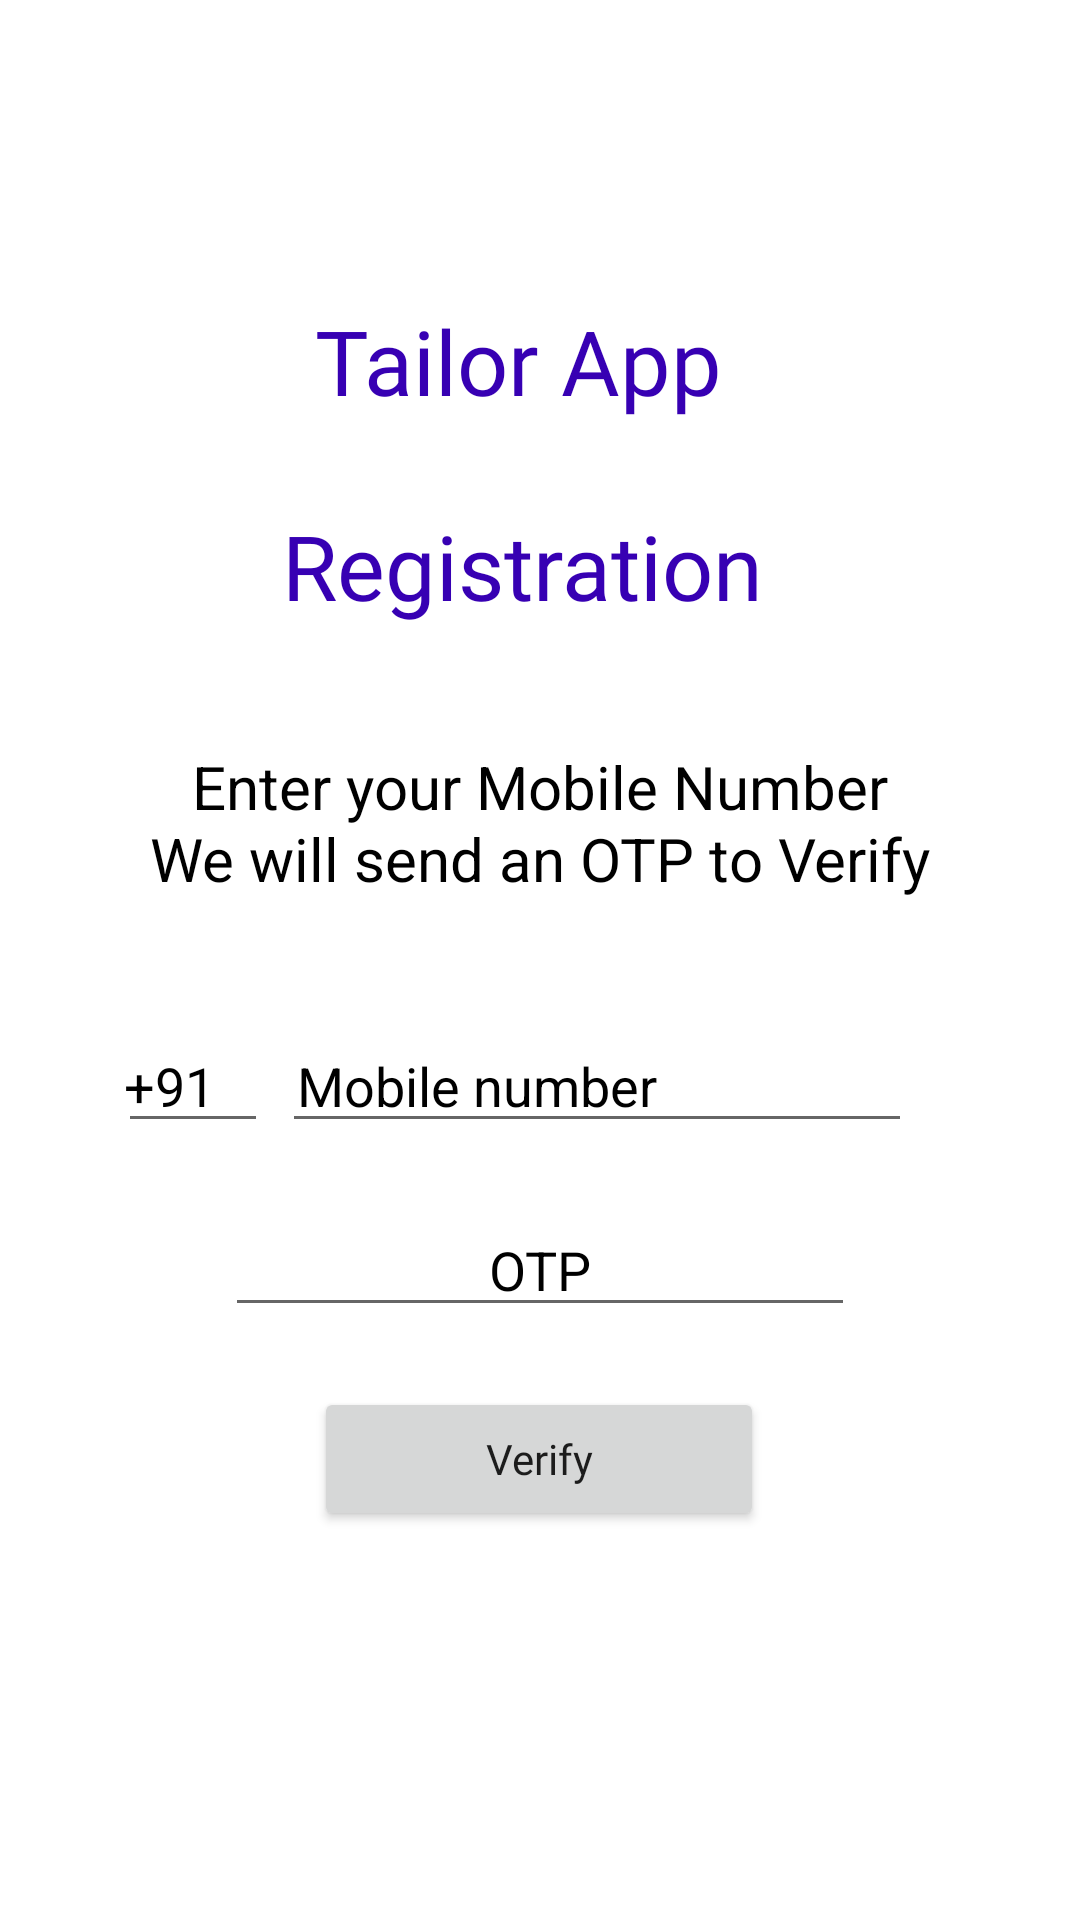

This screen was rendered from an Android layout file. Write that file and the resources it references.
<!-- AndroidManifest.xml: application theme Theme.TailorApp -->
<!-- res/layout/activity_otp_registration.xml -->
<?xml version="1.0" encoding="utf-8"?>

<androidx.constraintlayout.widget.ConstraintLayout xmlns:android="http://schemas.android.com/apk/res/android"
    xmlns:app="http://schemas.android.com/apk/res-auto"
    xmlns:tools="http://schemas.android.com/tools"
    android:layout_width="match_parent"
    android:layout_height="match_parent"
    tools:context=".registration.Otp_Registration">

    <TextView
        android:id="@+id/textView5"
        android:layout_width="wrap_content"
        android:layout_height="wrap_content"
        android:layout_marginTop="100dp"
        android:fontFamily="@font/roboto"
        android:text="@string/app_name"
        android:textColor="@color/purple_700"
        android:textSize="30sp"
        app:layout_constraintEnd_toEndOf="parent"
        app:layout_constraintHorizontal_bias="0.469"
        app:layout_constraintStart_toStartOf="parent"
        app:layout_constraintTop_toTopOf="parent" />

    <TextView
        android:id="@+id/textView"
        android:layout_width="wrap_content"
        android:layout_height="wrap_content"
        android:layout_marginTop="28dp"
        android:fontFamily="@font/roboto"
        android:text="Registration"
        android:textColor="@color/purple_700"
        android:textSize="30sp"
        app:layout_constraintEnd_toEndOf="parent"
        app:layout_constraintHorizontal_bias="0.472"
        app:layout_constraintStart_toStartOf="parent"
        app:layout_constraintTop_toBottomOf="@+id/textView5" />


    <TextView
        android:layout_width="wrap_content"
        android:layout_height="wrap_content"
        android:layout_marginTop="40dp"
        android:text="Enter your Mobile Number"
        android:textColor="@color/black"
        android:textSize="20sp"
        app:layout_constraintEnd_toEndOf="parent"
        app:layout_constraintStart_toStartOf="parent"
        app:layout_constraintTop_toBottomOf="@+id/textView" />

    <TextView
        android:id="@+id/textView4"
        android:layout_width="wrap_content"
        android:layout_height="wrap_content"
        android:layout_marginTop="64dp"
        android:text="We will send an OTP to Verify"
        android:textColor="@color/black"
        android:textSize="20sp"
        app:layout_constraintEnd_toEndOf="parent"
        app:layout_constraintStart_toStartOf="parent"
        app:layout_constraintTop_toBottomOf="@+id/textView" />

    <EditText
        android:id="@+id/phone_text"
        android:layout_width="wrap_content"
        android:layout_height="wrap_content"
        android:layout_marginTop="40dp"
        android:ems="10"
        android:hint="Mobile number"
        android:inputType="phone"
        android:paddingStart="5dp"
        android:textColor="@color/black"
        android:textColorHint="@color/black"
        app:layout_constraintEnd_toEndOf="parent"
        app:layout_constraintHorizontal_bias="0.626"
        app:layout_constraintStart_toStartOf="parent"
        app:layout_constraintTop_toBottomOf="@+id/textView4" />

    <EditText
        android:id="@+id/editTextPhone2"
        android:layout_width="50dp"
        android:layout_height="wrap_content"
        android:layout_marginTop="40dp"
        android:ems="10"
        android:inputType="phone"
        android:paddingStart="2dp"
        android:text="+91"
        android:textColor="@color/black"
        app:layout_constraintEnd_toStartOf="@+id/phone_text"
        app:layout_constraintHorizontal_bias="0.894"
        app:layout_constraintStart_toStartOf="parent"
        app:layout_constraintTop_toBottomOf="@+id/textView4" />

    <EditText
        android:id="@+id/otp_text"
        android:layout_width="wrap_content"
        android:layout_height="wrap_content"
        android:layout_marginTop="20dp"
        android:ems="10"
        android:hint="OTP"
        android:inputType="number"
        android:textAlignment="center"
        android:textColor="@color/black"

        android:textColorHint="@color/black"
        app:layout_constraintEnd_toEndOf="parent"
        app:layout_constraintStart_toStartOf="parent"
        app:layout_constraintTop_toBottomOf="@+id/phone_text" />

    <Button
        android:id="@+id/verify_button"
        android:layout_width="150dp"
        android:layout_height="wrap_content"
        android:layout_marginTop="20dp"
        android:fontFamily="@font/roboto"
        android:text="Verify"
        android:textAllCaps="false"
        app:layout_constraintCircleRadius="12dp"
        app:layout_constraintEnd_toEndOf="parent"
        app:layout_constraintHorizontal_bias="0.498"
        app:layout_constraintStart_toStartOf="parent"
        app:layout_constraintTop_toBottomOf="@+id/otp_text" />

</androidx.constraintlayout.widget.ConstraintLayout>
<!-- resources referenced by this layout -->
<resources>
  <color name="black">#FF000000</color>
  <color name="purple_700">#FF3700B3</color>
  <string name="app_name">Tailor App</string>
  <style name="Theme.TailorApp" parent="Theme.MaterialComponents.DayNight.NoActionBar">
          
          <item name="colorPrimary">@color/purple_500</item>
          <item name="colorPrimaryVariant">@color/purple_700</item>
          <item name="colorOnPrimary">@color/white</item>
          
          <item name="colorSecondary">@color/teal_200</item>
          <item name="colorSecondaryVariant">@color/teal_700</item>
          <item name="colorOnSecondary">@color/black</item>
          
          <item name="android:statusBarColor" tools:targetApi="l">?attr/colorPrimaryVariant</item>
          
      </style>
  <color name="purple_500">#FF6200EE</color>
  <color name="white">#FFFFFFFF</color>
  <color name="teal_200">#FF3700B3</color>
  <color name="teal_700">#FF3700B3</color>
</resources>
